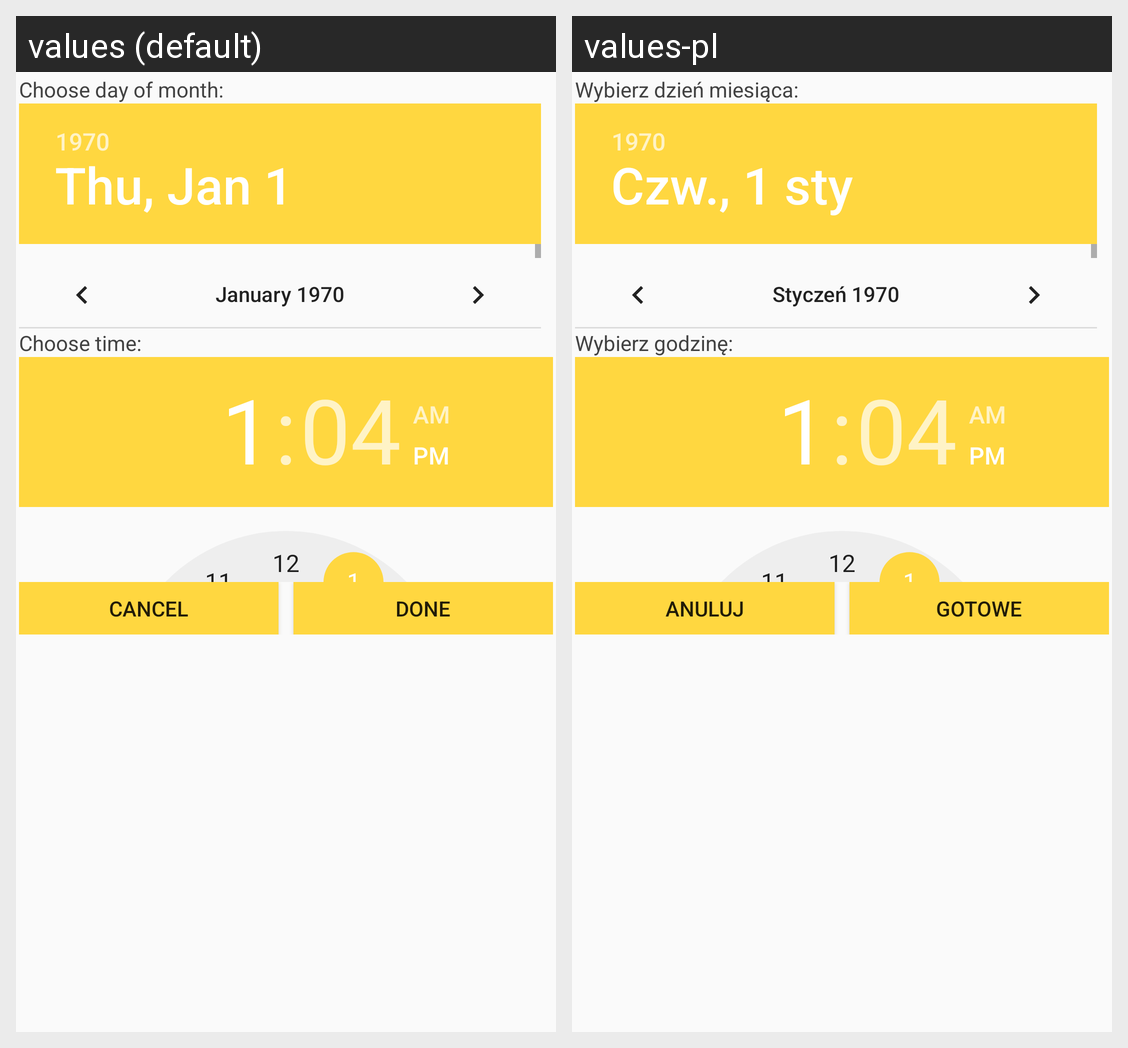

Locale-by-locale string values for the Android screen shown in this grid:
Android screen res/layout/add_new_date_dialog2.xml rendered under 2 locales, left to right: values (default), values-pl. Device: Nexus 5 (rendered at 1080×1920; each locale shown at half size, 540×960, under a caption strip naming it); theme AppTheme.
Strings drawn on this screen, with the default value and each locale's value (text and hints the layout hard-codes, and strings that could not be matched under every locale, appear in the picture but are not listed):

chooseDayOfMonth
  values: Choose day of month:
  values-pl: Wybierz dzień miesiąca:

chooseTime
  values: Choose time:
  values-pl: Wybierz godzinę:

negative_button
  values: Cancel
  values-pl: Anuluj

positive_button
  values: Done
  values-pl: Gotowe
